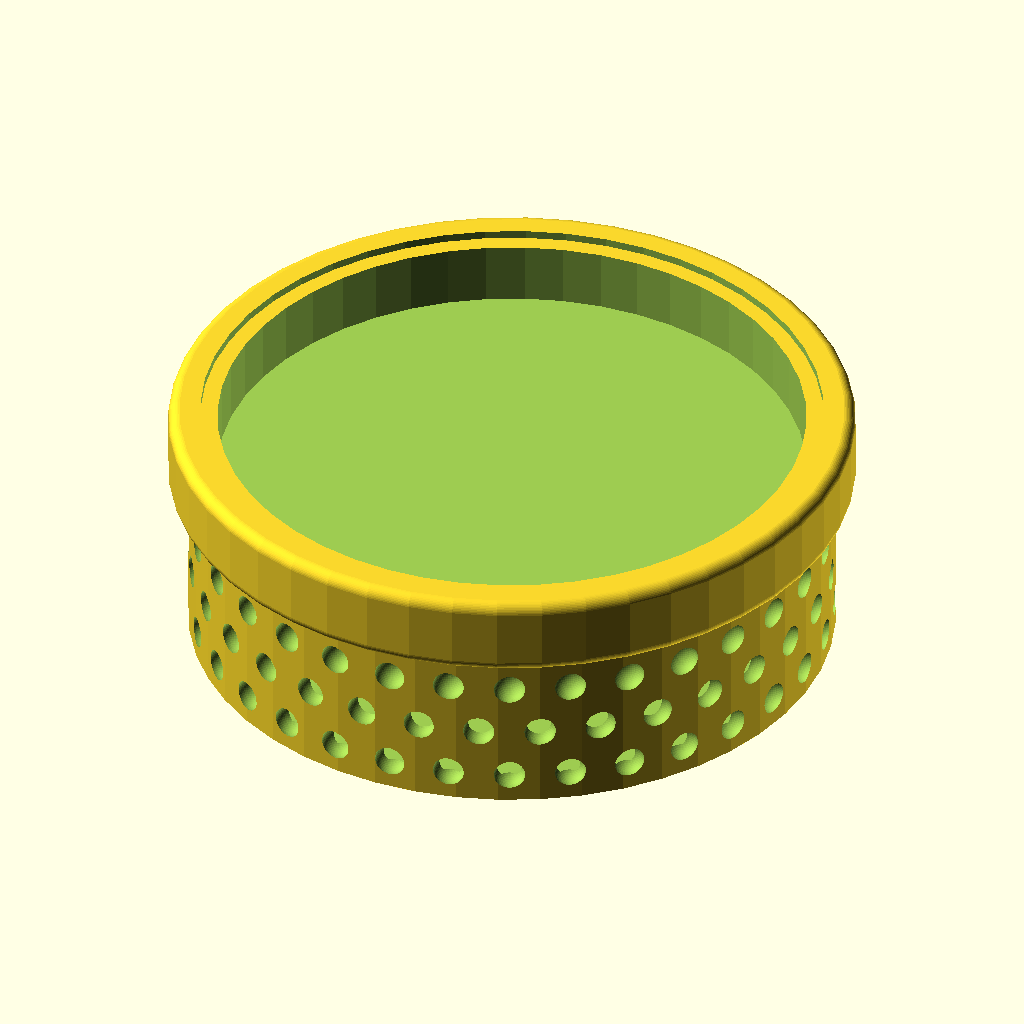
Cell 1 — every parameter at its default value.
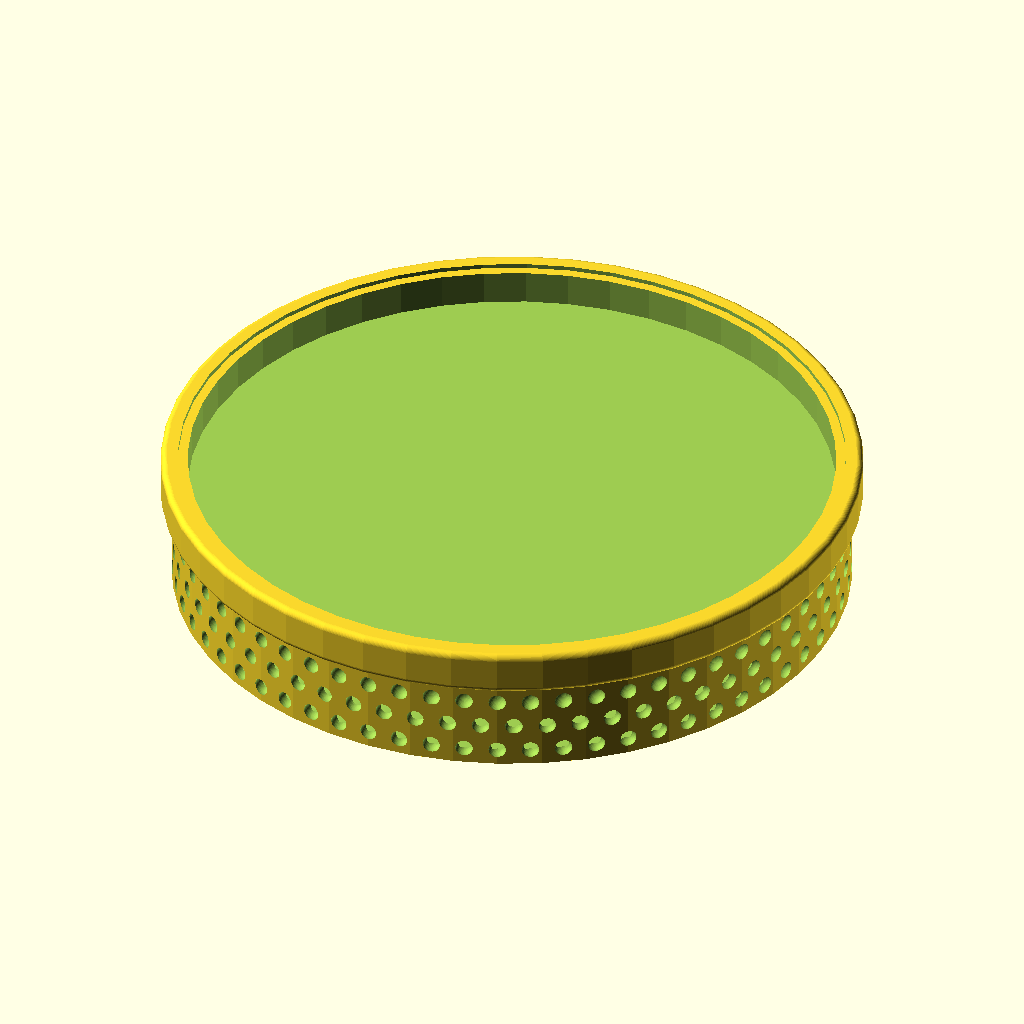
Cell 2: the same model with inner_d = 116.
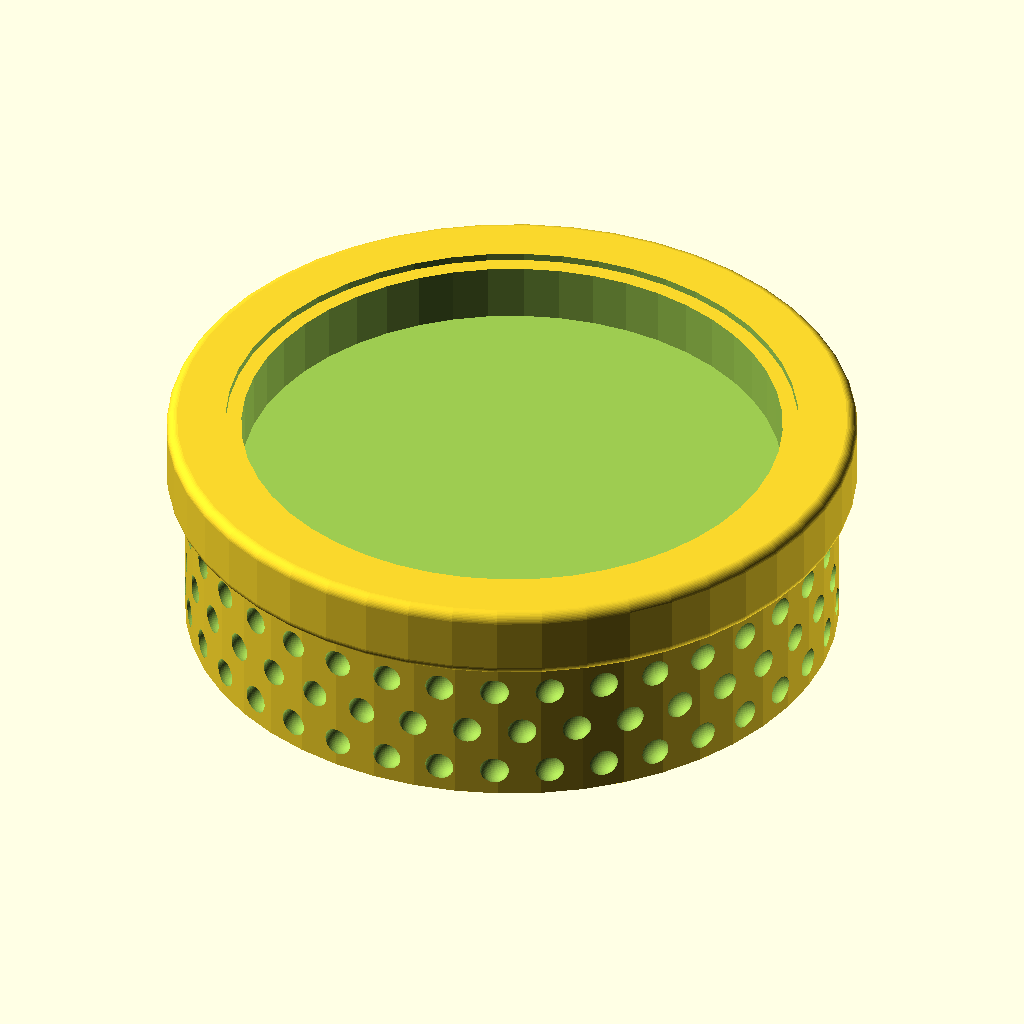
Cell 3: the same model with wall = 6.4.
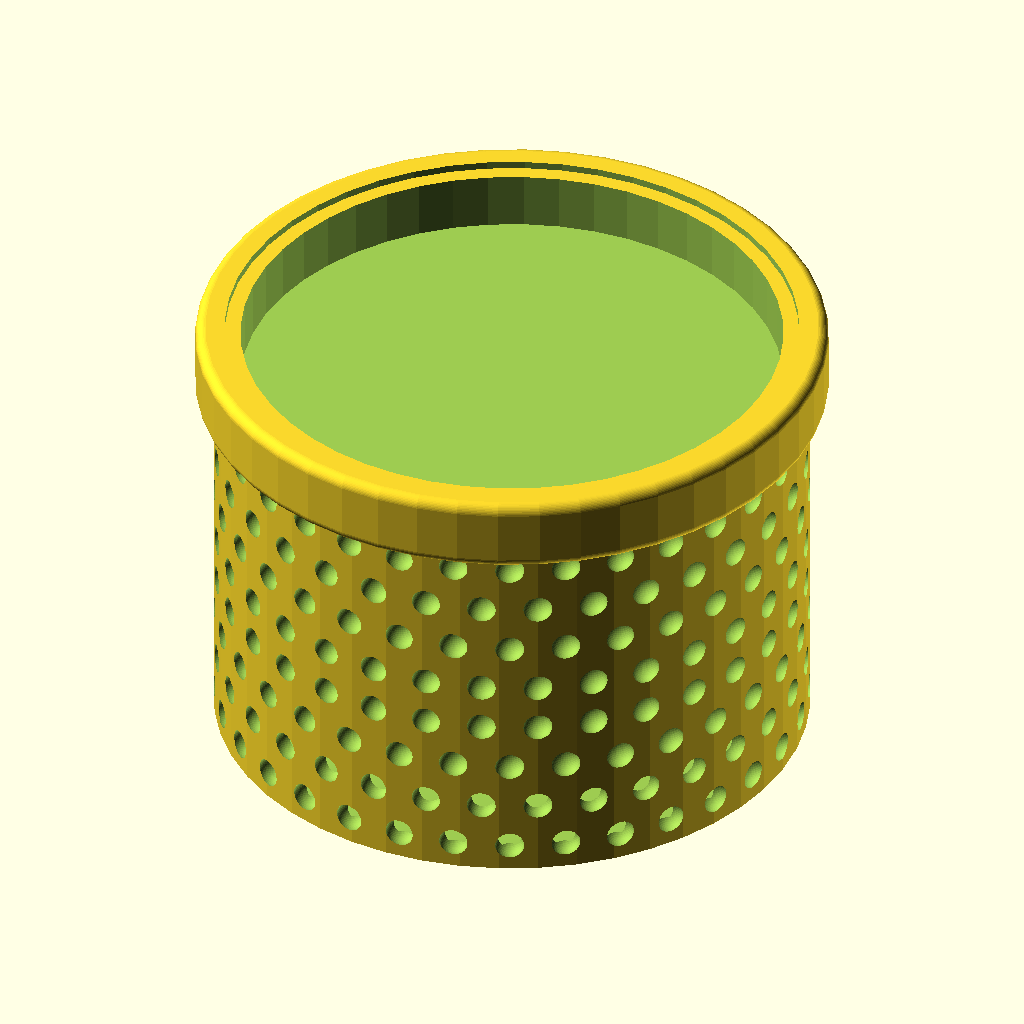
Cell 4: the same model with h = 48.
The same orthographic view direction (rotation 55°, 0°, 25°; colour scheme Cornfield) for every cell, with the view re-fitted per cell, so scale and position can differ between cells.
OpenSCAD source file assets/SCAD files/Touchy_Subjects_Refined_OpenSCAD_Pack/cap_commander_refined.scad:
include <common_refined.scad>;

/*
Cap Commander - two-part jar opener cap with TPU liner cavity.
*/

part = "assembled"; // assembled | shell | top_grip | liner
inner_d = 58;
wall = 3.2;
outer_d = inner_d + 2*wall;
h = 24;

module shell(){
    difference(){
        hex_texture_band(h=h, d=outer_d, cell=6, depth=0.6);
        translate([0,0,2]) cylinder(h=h+0.4, d=inner_d+0.6);
        // liner recess
        translate([0,0,2]) cylinder(h=10, d=inner_d+3.2);
    }
}

module top_grip(){
    difference(){
        rounded_cylinder(h=8, d=outer_d+4, r=1.2);
        translate([0,0,-0.2]) cylinder(h=8.4, d=inner_d+4);
    }
}

module liner(){
    difference(){
        cylinder(h=10, d=inner_d+3.0);
        cylinder(h=10.2, d=inner_d-0.8);
    }
}

if(part=="shell") shell();
else if(part=="top_grip") top_grip();
else if(part=="liner") liner();
else{
    shell();
    translate([0,0,h-6]) top_grip();
}
Parameter table extracted from the source (name, type, default, range or options):
part: string, default "assembled"
inner_d: number, default 58
wall: number, default 3.2
h: number, default 24
